Run: headless pygame with SDL's dummy video driver; simulated clock (each Clock.tick advances the game by its frame time, no real sleeping); random seed 0; keys injected as events and as key.get_pressed() state; no mouse input.
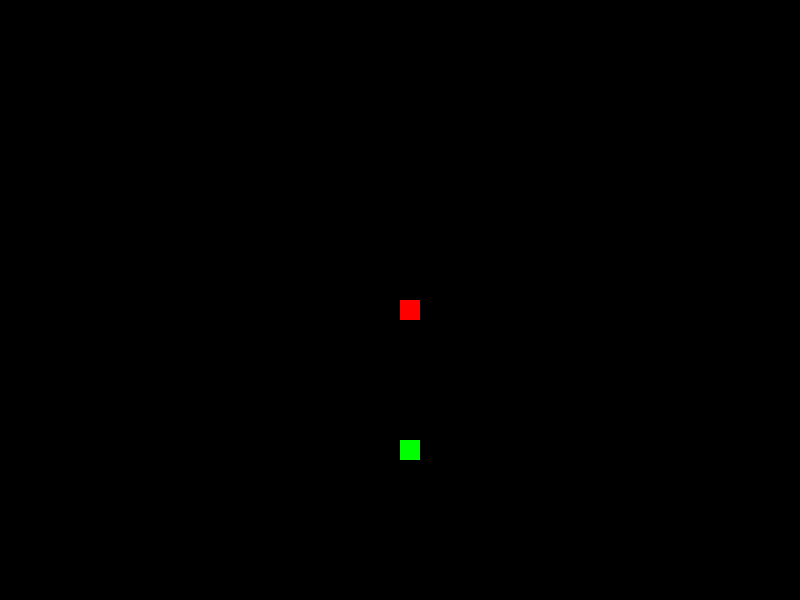
Frame 1 of 4 · flips 1–60 · no input
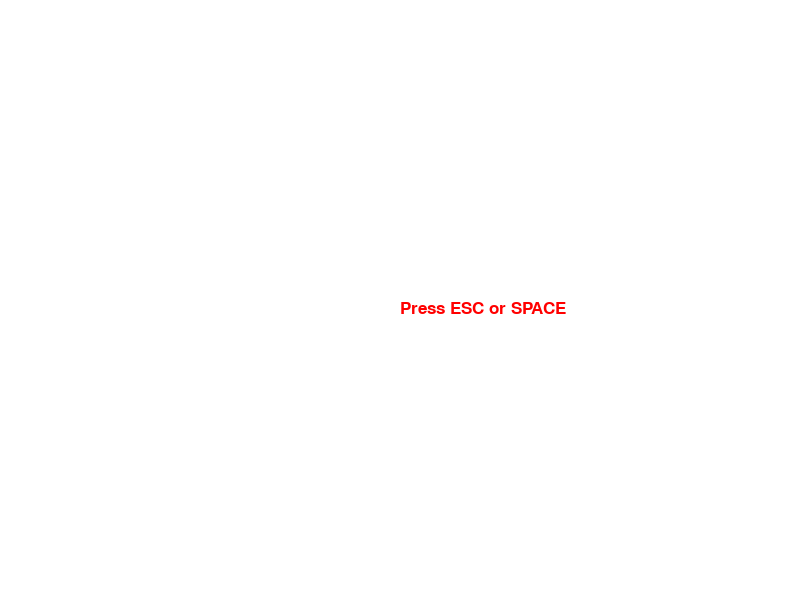
Frame 2 of 4 · flips 61–180 · tapped SPACE, RETURN · held RIGHT (→), D
Frame 3 of 4 · flips 181–300 · held DOWN (↓), S · screen unchanged from frame 2, image omitted
Frame 4 of 4 · flips 301–420 · held LEFT (←), A, UP (↑), W · screen unchanged from frame 3, image omitted

The pygame program that drew these frames:

import pygame
import random

pygame.init()
clock = pygame.time.Clock()

#define screen
scr_width = 800
scr_height = 600
screen = pygame.display.set_mode((scr_width, scr_height))
pygame.display.set_caption('I am snake. Python Snake.')
fps = 5

#define colours
black = (0, 0, 0)
white = (255, 255, 255)
red = (255, 0, 0)
green = (0, 255, 0)
blue = (0, 0, 255)

#define snake
snake_size = 20

class Snake():

    def __init__(self, snake_size):

        self.head_x = scr_width / 2
        self.head_y = scr_height / 2
        self.snake_size = snake_size

    def update_position(self, inc_x, inc_y):

        self.head_x += inc_x
        self.head_y += inc_y

    def draw_snake(self):

        pygame.draw.rect(screen, red, [self.head_x, self.head_y, self.snake_size, self.snake_size])

    def eating_food(self, food_x, food_y, food_size):

        if self.head_x >= food_x and self.head_x <= food_x + food_size:
            if self.head_y >= food_y and self.head_y <= food_y + food_size:
                # BIGGER SNAKE
                pass


class Food():

    def __init__(self):

        self.food_x = None
        self.food_y = None
        self.food_size = 20
        self.generate()


    def generate(self):

        self.food_x = round(random.randrange(0, scr_width-self.food_size) / self.food_size)*self.food_size
        self.food_y = round(random.randrange(0, scr_height-self.food_size) / self.food_size)*self.food_size


    def draw_food(self):

        pygame.draw.rect(screen, green, [self.food_x, self.food_y, self.food_size, self.food_size])

    def snake_eating(self, snake_x, snake_y, snake_size):

        if self.food_x == snake_x and self.food_y == snake_y:
            self.generate()

class Game():

    def __init__(self):

        self.state = 1
        self.game_loop()

    def game_loop(self):

        while True:
            if self.state == 1:
                self.start_game()
            elif self.state == 2:
                self.game_over()
            elif self.state == 3:
                self.game_exit()

    def start_game(self):

        inc_x = 0
        inc_y = 0
        food = Food()
        snake = Snake(snake_size)

        while True:
            for event in pygame.event.get():
                if event.type == pygame.QUIT:
                    self.state = 3
                    return None
                if event.type == pygame.KEYDOWN:
                    if event.key == pygame.K_DOWN:
                        inc_y = snake_size
                        inc_x = 0
                    elif event.key == pygame.K_UP:
                        inc_y = -snake_size
                        inc_x = 0
                    elif event.key == pygame.K_LEFT:
                        inc_x = -snake_size
                        inc_y = 0
                    elif event.key == pygame.K_RIGHT:
                        inc_x = snake_size
                        inc_y = 0



            if snake.head_x >= scr_width or snake.head_x <= 0 or snake.head_y >= scr_height or snake.head_y <= 0:
                self.state = 2
                return None

            snake.update_position(inc_x, inc_y)
            screen.fill(black)
            food.snake_eating(snake.head_x, snake.head_y, snake.snake_size)
            snake.draw_snake()
            food.draw_food()
            pygame.display.update()

            clock.tick(fps)

    def game_over(self):

        while True:
            screen.fill(white)
            font = pygame.font.SysFont(None, 25)
            screen_text = font.render("Press ESC or SPACE", True, red)
            screen.blit(screen_text, [scr_width/2, scr_height/2])
            pygame.display.update()
            for event in pygame.event.get():
                if event.type == pygame.KEYDOWN:
                    if event.key == pygame.K_SPACE:
                        self.state = 1
                        return None
                    if event.key == pygame.K_ESCAPE:
                        self.state = 3
                        return None
                if event.type == pygame.QUIT:
                    self.state = 3
                    return None

    def game_exit(self):
        pygame.quit()
        quit()

Game()
